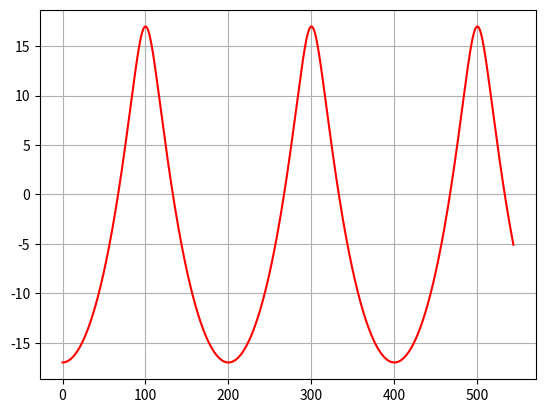

Reproduce this figure in Python.
import numpy as np

import matplotlib.pyplot as plt

a = 0
b = -20
L = 200
g = 9.8
pi = 3.14
k = 2 * pi / L
c = 4 #np.sqrt(g / k)
u = c * np.exp(k * b)

n_timesteps = 14000
dt = 0.01

times = np.zeros((n_timesteps))
y_val = np.zeros((n_timesteps))

for ii in range(n_timesteps):
    t = ii * dt
    x = a + (np.exp(k * b) / k * np.sin(k * (a + c * t)))
    #x = ii * dt
    #t = ((np.arcsin((x - a) * k / np.exp(k * b)) / k) - a) / c
    y = b - (np.exp(k * b) / k * np.cos(k * (a + c * t)))
    times[ii] = x + t * c
    y_val[ii] = y - b

plt.plot(times, y_val, "r-")
plt.grid()
plt.show()
